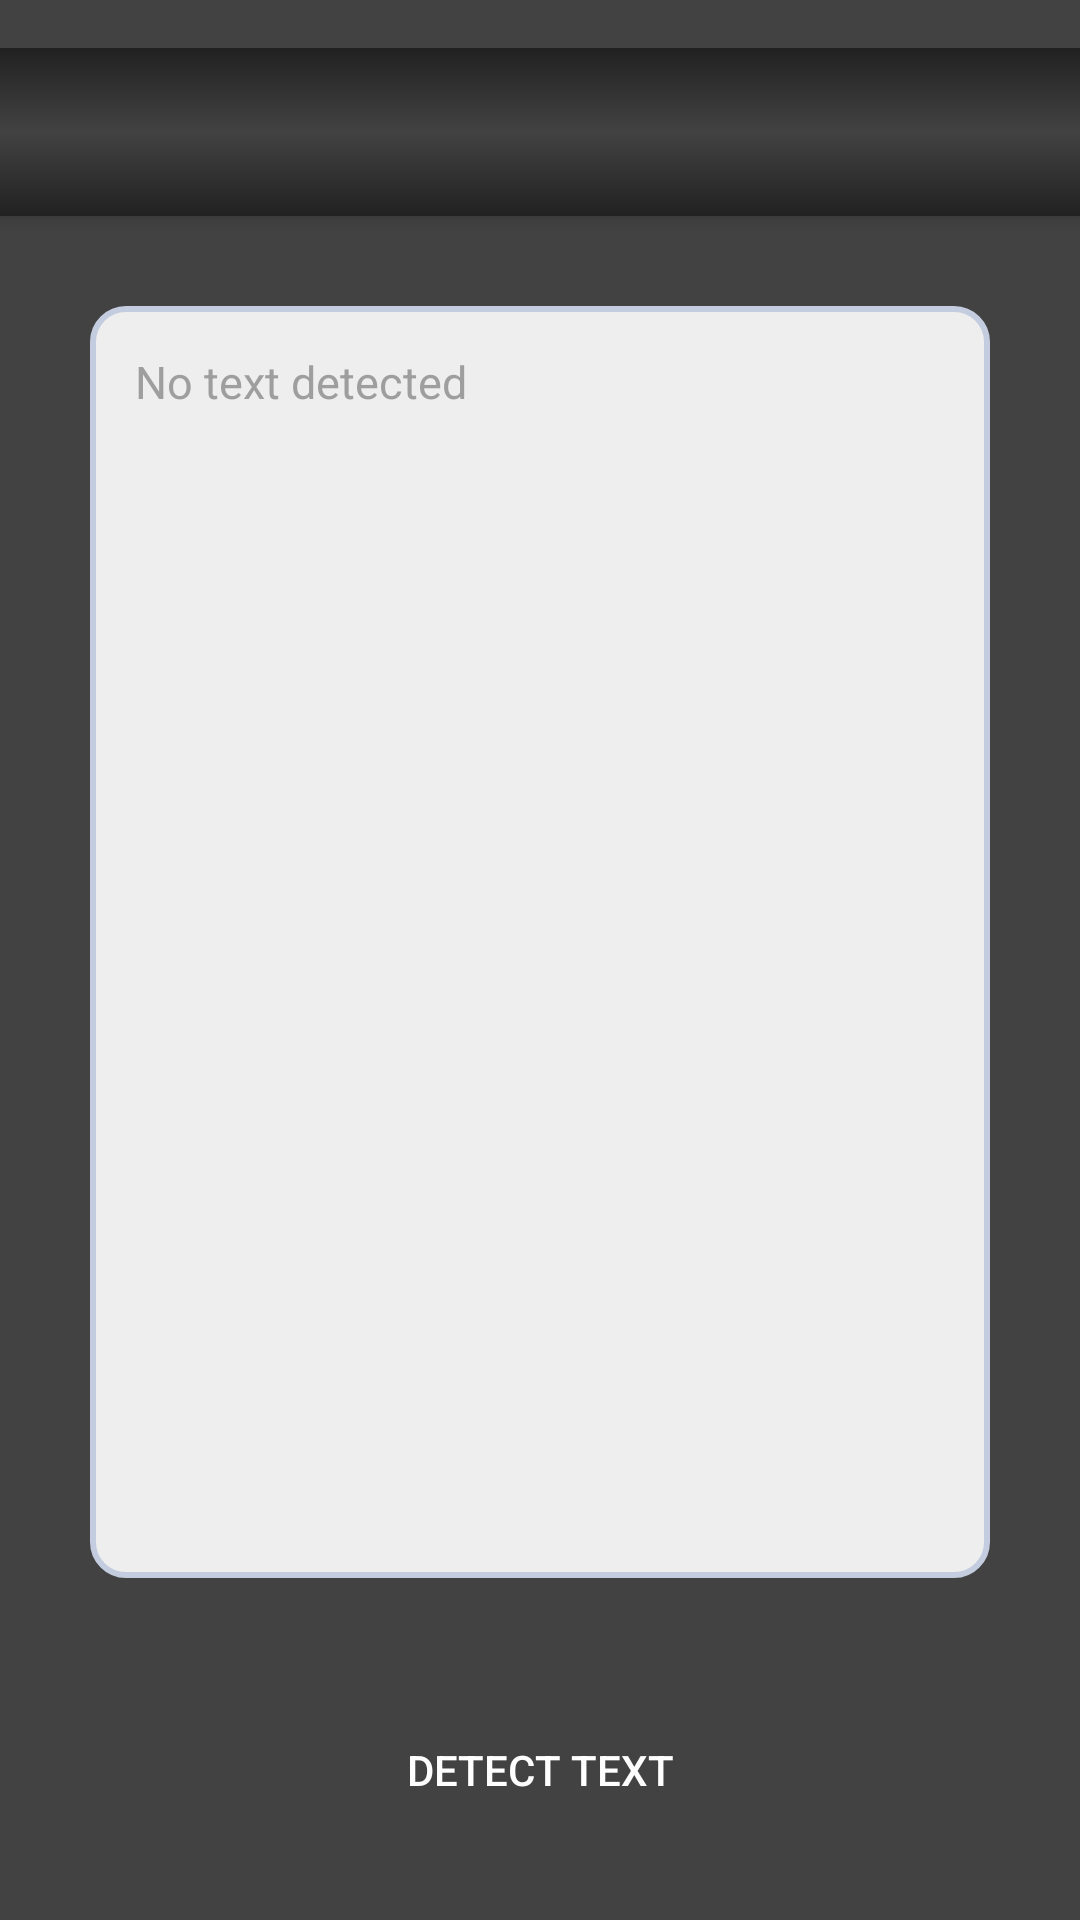

Here is an Android app screen rendered from its layout file. Give the layout XML and the strings, colors and styles it references.
<!-- AndroidManifest.xml: application theme Theme.AppCompat.NoActionBar -->
<!-- res/layout/activity_main.xml -->
<?xml version="1.0" encoding="utf-8"?>
<RelativeLayout xmlns:android="http://schemas.android.com/apk/res/android"
    xmlns:tools="http://schemas.android.com/tools" android:layout_width="match_parent"
    android:layout_height="match_parent"
    android:paddingTop="@dimen/activity_vertical_margin"
    android:paddingBottom="@dimen/activity_vertical_margin"
    android:background="#424242"
    tools:context="com.google.android.gms.samples.vision.ocrreader.MainActivity">

    <include
        android:id="@+id/toolbar"
        layout="@layout/toolbar">
    </include>

    <TextView
        android:layout_width="wrap_content"
        android:layout_height="wrap_content"
        android:textAppearance="?android:attr/textAppearanceLarge"
        android:text="@string/ocr_header"
        android:id="@+id/status_message"
        android:layout_marginLeft="10dp"
        android:layout_marginRight="10dp"
        android:layout_marginTop="10dp"
        android:textColor="#fff"
        android:visibility="gone"
        android:textSize="17sp"
        android:layout_below="@+id/toolbar"
        android:layout_centerHorizontal="true"/>

    <LinearLayout
        android:layout_width="match_parent"
        android:layout_height="wrap_content"
        android:background="@drawable/round_corners"
        android:layout_margin="30dp"
        android:layout_below="@+id/status_message"
        android:layout_alignParentRight="true"
        android:layout_alignParentEnd="true"
        android:layout_above="@+id/read_text">

    <ScrollView
        android:layout_width="match_parent"
        android:layout_height="match_parent">

        <TextView
            android:layout_width="wrap_content"
            android:layout_height="wrap_content"
            android:textAppearance="?android:attr/textAppearanceMedium"
            android:textSize="15sp"
            android:layout_margin="10dp"
            android:text="No text detected"
            android:textColor="#9E9E9E"
            android:id="@+id/text_value" />
    </ScrollView>

    </LinearLayout>

    <Button
        android:layout_width="match_parent"
        android:layout_height="wrap_content"
        android:layout_margin="10dp"
        android:text="@string/read_text"
        android:id="@+id/read_text"
        android:background="@drawable/gradient_color_button"
        android:layout_alignParentBottom="true"
        android:layout_centerHorizontal="true" />

</RelativeLayout>
<!-- res/layout/toolbar.xml (included above) -->
<?xml version="1.0" encoding="utf-8"?>
<android.support.v7.widget.Toolbar xmlns:android="http://schemas.android.com/apk/res/android"
    xmlns:app="http://schemas.android.com/apk/res-auto"
    android:layout_width="match_parent"
    android:layout_height="?actionBarSize"
    android:background="@drawable/gradient_color"
    app:elevation="4dp" />
<!-- resources referenced by this layout -->
<resources>
  <dimen name="activity_vertical_margin">16dp</dimen>
  <!-- drawable gradient_color (drawable-hdpi) -->
  <?xml version="1.0" encoding="UTF-8"?>
  <selector xmlns:android="http://schemas.android.com/apk/res/android">
      <item>
          <shape>
              <gradient
                  android:startColor="#212121"
                  android:centerColor="#424242"
                  android:endColor="#212121"
                  android:angle="90"/>
          </shape>
      </item>
  </selector>
  <!-- drawable round_corners (drawable-hdpi) -->
  <shape
      xmlns:android="http://schemas.android.com/apk/res/android"
      android:shape="rectangle"   >
  
      <solid
          android:color="#EEEEEE" >
      </solid>
  
      <stroke
          android:width="2dp"
          android:color="#C4CDE0" >
      </stroke>
  
      <padding
          android:left="5dp"
          android:top="5dp"
          android:right="5dp"
          android:bottom="5dp"    >
      </padding>
  
      <corners
          android:radius="11dp"   >
      </corners>
  
  </shape>
  <string name="ocr_header">Click "Detect Text" to detect text</string>
  <string name="read_text">Detect Text</string>
</resources>
